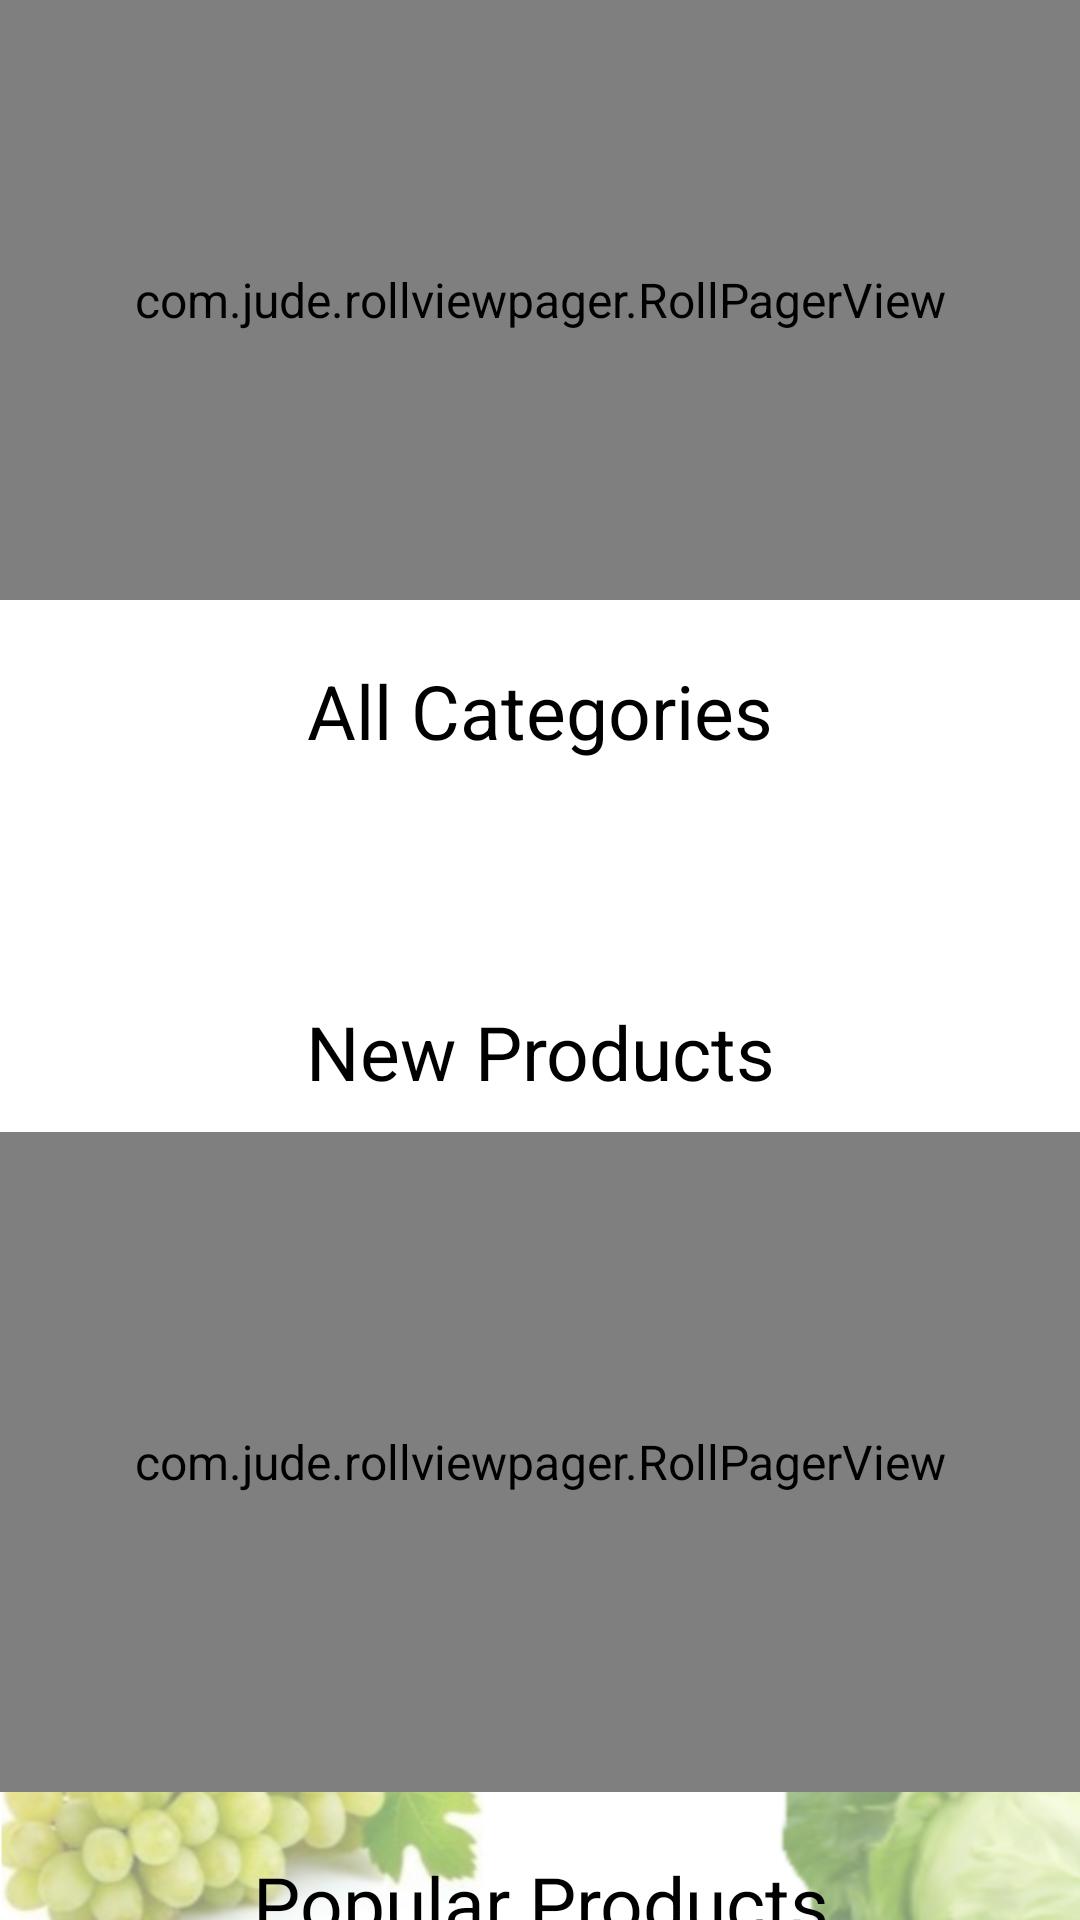

This screen was rendered from an Android layout file. Write that file and the resources it references.
<!-- AndroidManifest.xml: application theme AppTheme -->
<!-- res/layout/fragment_home.xml -->
<?xml version="1.0" encoding="utf-8"?>
<android.support.v4.widget.NestedScrollView xmlns:android="http://schemas.android.com/apk/res/android"
    xmlns:tools="http://schemas.android.com/tools"
    android:id="@+id/activity_main_dashboard"
    android:layout_width="match_parent"
    android:layout_height="match_parent"
    android:fillViewport="true"
    android:background="@drawable/background"
    android:orientation="vertical">

    <LinearLayout
        android:layout_width="match_parent"
        android:layout_height="wrap_content"
        android:orientation="vertical">

        <com.jude.rollviewpager.RollPagerView
            android:id="@+id/viewPager"
            android:layout_width="match_parent"
            android:layout_height="200dp" />

        <TextView
            fontPath="fonts/nova-bold.ttf"
            android:layout_width="match_parent"
            android:layout_height="wrap_content"
            android:layout_marginTop="10dp"
            android:gravity="center"
            android:padding="10dp"
            android:text="@string/all_categories"
            android:textColor="@color/black"
            android:textSize="25sp"
            tools:ignore="MissingPrefix" />

        <android.support.v7.widget.RecyclerView
            android:id="@+id/recycleViewAllCat"
            android:layout_width="match_parent"
            android:layout_height="50dp"
            android:layoutAnimation="@anim/layout_animation_from_right" />

        <TextView
            fontPath="fonts/nova-bold.ttf"
            android:layout_width="match_parent"
            android:layout_height="wrap_content"
            android:layout_marginTop="10dp"
            android:gravity="center"
            android:padding="10dp"
            android:text="@string/nav_new_products"
            android:textColor="@color/black"
            android:textSize="25sp"
            tools:ignore="MissingPrefix" />

        <com.jude.rollviewpager.RollPagerView
            android:id="@+id/viewPagerNewPro"
            android:layout_width="match_parent"
            android:layout_height="220dp" />

        <TextView
            fontPath="fonts/nova-bold.ttf"
            android:layout_width="match_parent"
            android:layout_height="wrap_content"
            android:layout_marginTop="10dp"
            android:gravity="center"
            android:padding="10dp"
            android:text="@string/nav_popular_products"
            android:textColor="@color/black"
            android:textSize="25sp"
            tools:ignore="MissingPrefix" />

        <com.jude.rollviewpager.RollPagerView
            android:id="@+id/viewPagerPopPro"
            android:layout_width="match_parent"
            android:layout_height="220dp"
            android:layout_marginBottom="10dp" />
    </LinearLayout>

</android.support.v4.widget.NestedScrollView>
<!-- resources referenced by this layout -->
<resources>
  <!-- drawable background: png bitmap (drawable, 276913 bytes) -->
  <string name="all_categories">All Categories</string>
  <string name="nav_new_products">New Products</string>
  <string name="nav_popular_products">Popular Products</string>
  <style name="AppTheme" parent="Theme.AppCompat.Light.NoActionBar">
          
          <item name="android:windowContentOverlay">@null</item>
          <item name="colorPrimary">@color/colorPrimary</item>
          <item name="colorPrimaryDark">@color/colorPrimaryDark</item>
          <item name="colorAccent">@color/colorAccent</item>
          <item name="android:windowBackground">@android:color/white</item>
          <item name="android:textAllCaps">false</item>
          <item name="android:textSize">16sp</item>
          <item name="drawerArrowStyle">@style/DrawerArrowStyle</item>
          <item name="cardViewStyle">@style/CardView</item>
      </style>
  <color name="colorPrimary">#689f38</color>
  <color name="colorPrimaryDark">#537f2d</color>
  <color name="colorAccent">#E95F62</color>
  <style name="DrawerArrowStyle" parent="Widget.AppCompat.DrawerArrowToggle">
          <item name="color">@android:color/white</item>
      </style>
  <!-- not gathered from this repository: default colours our renderer supplied (Android Studio template values) -->
  <color name="black">#FF000000</color>
</resources>
